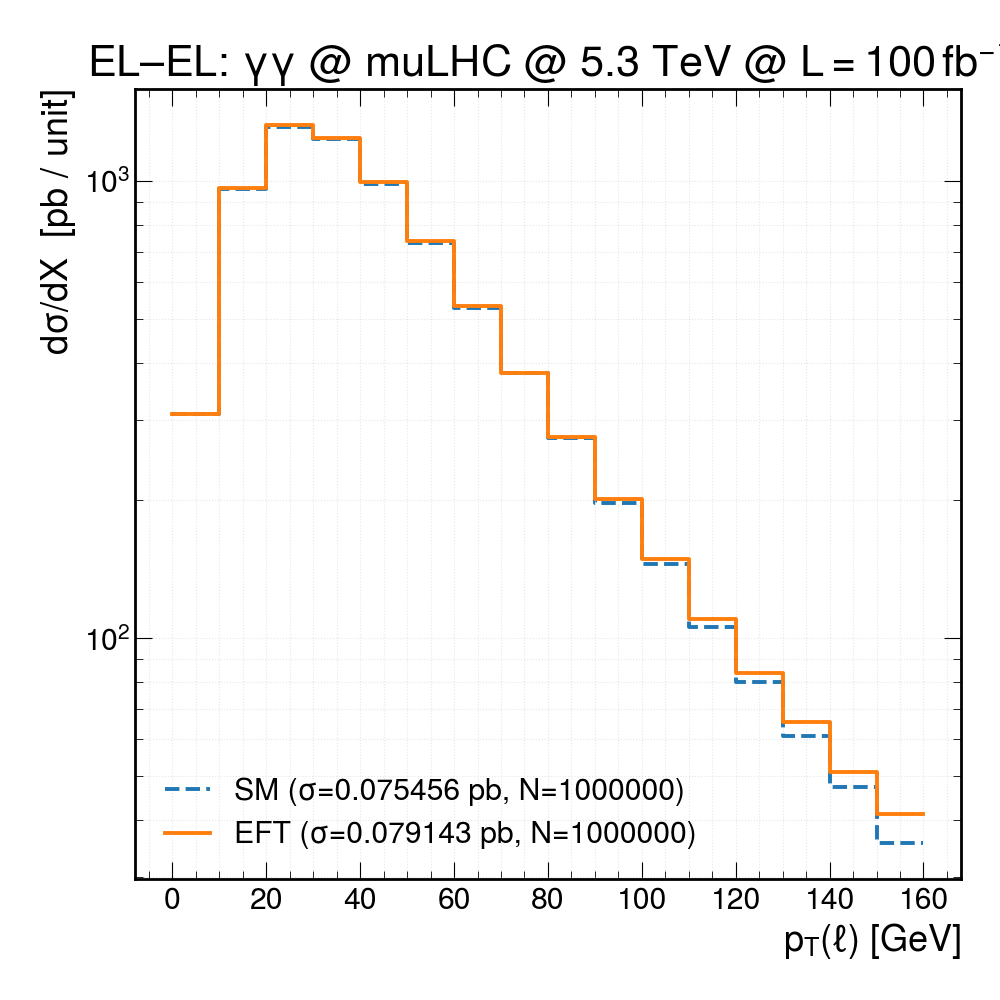

Data behind this chart, as committed beside it:
bin_center, SM_dsig, EFT_dsig
5, 308.9, 309.1
15, 960.6, 965.9
25, 1315, 1325
35, 1237, 1244
45, 984.8, 994
55, 732, 741.3
65, 528, 533.9
75, 380.1, 379.8
85, 273.5, 275.8
95, 197.5, 201.2
105, 145, 149.1
115, 105.6, 110
125, 80.07, 83.8
135, 60.89, 65.51
145, 47.28, 50.91
155, 35.55, 41.16
